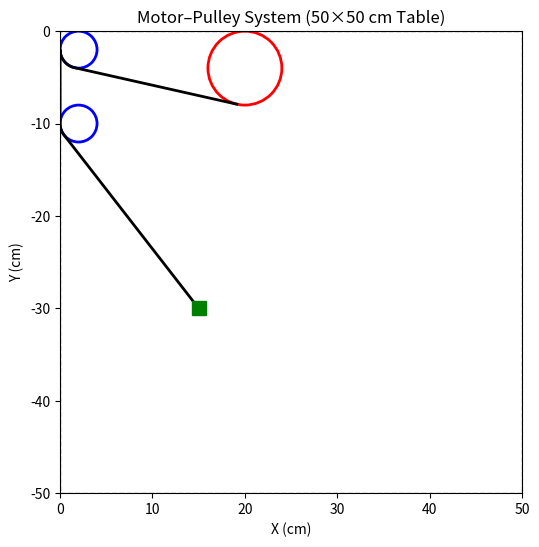

Generate this figure with matplotlib:
import numpy as np
import matplotlib.pyplot as plt
from matplotlib.animation import FuncAnimation
from matplotlib.patches import Rectangle
from matplotlib.transforms import Affine2D

R_M = 4.0
R_P = 2.0
O = np.array([20.0, -4.0])   # motor center
A = np.array([2.0, -2.0])    # pulley A
B = np.array([2.0, -10.0])   # pulley B
box = np.array([15.0, -30.0])
y_target = box[1]

theta = 0.0
R_wound = 0.0

def external_tangents(O1, r1, O2, r2):
    dx, dy = O2 - O1
    d = np.hypot(dx, dy)
    if d <= abs(r1 - r2):  
        return (O1, O2), (O1, O2)
    ang = np.arctan2(dy, dx)
    alpha = np.arccos((r1 - r2) / d)
    a1 = ang + alpha
    a2 = ang - alpha
    T1a = O1 + r1 * np.array([np.cos(a1), np.sin(a1)])
    T2a = O2 + r2 * np.array([np.cos(a1), np.sin(a1)])
    T1b = O1 + r1 * np.array([np.cos(a2), np.sin(a2)])
    T2b = O2 + r2 * np.array([np.cos(a2), np.sin(a2)])
    return (T1a, T2a), (T1b, T2b)

def circle_point_tangents(C, r, P):
    v = P - C
    d = np.linalg.norm(v)
    if d <= r:
        return (C, C)
    phi = np.arctan2(v[1], v[0])
    alpha = np.arccos(r / d)
    t1 = phi + alpha
    t2 = phi - alpha
    T1 = C + r * np.array([np.cos(t1), np.sin(t1)])
    T2 = C + r * np.array([np.cos(t2), np.sin(t2)])
    if T1[0] < C[0]:
        return T1, T2
    else:
        return T2, T1

def arc_points(center, r, ang1, ang2, n=30):
    d = ang2 - ang1
    if d > np.pi:
        d -= 2*np.pi
    if d < -np.pi:
        d += 2*np.pi
    angs = np.linspace(ang1, ang1 + d, n)
    x = center[0] + r*np.cos(angs)
    y = center[1] + r*np.sin(angs)
    return np.column_stack([x, y])


fig, ax = plt.subplots(figsize=(6,6))
ax.set_xlim(0,50)
ax.set_ylim(-50,0)
ax.set_aspect('equal')
ax.set_title("Motor–Pulley System (50×50 cm Table)")
ax.set_xlabel("X (cm)")
ax.set_ylabel("Y (cm)")
ax.add_patch(Rectangle((0,-50),50,50,fill=False,ls='--',color='gray'))

motor_circ = plt.Circle(O,R_M,fill=False,color='red',lw=2)
A_circ = plt.Circle(A,R_P,fill=False,color='blue',lw=2)
B_circ = plt.Circle(B,R_P,fill=False,color='blue',lw=2)
ax.add_patch(motor_circ); ax.add_patch(A_circ); ax.add_patch(B_circ)

rope_line, = ax.plot([],[],'k-',lw=2)
box_marker, = ax.plot([],[],'s',color='green',markersize=10)


def update(frame):
    global box, y_target, R_wound, theta

    if abs(box[1]-y_target)>0.1:
        dy = np.sign(y_target-box[1])*0.2
        box[1]+=dy
        R_wound += dy
        theta = R_wound / R_M  # radians

    # --- Motor → A 
   
    (Tma1, Ta1), (Tma2, Ta2) = external_tangents(O, R_M, A, R_P)

  
    candidates = [(Tma1, Ta1), (Tma2, Ta2)]
    TmA, TaM = min(candidates, key=lambda p: (p[0][1] > O[1], p[0][0]))  


   # --- A → B (outer / left side) ---
    (TaB1, TbB1), (TaB2, TbB2) = external_tangents(A, R_P, B, R_P)

   
    if TaB1[0] < A[0] and TbB1[0] < B[0]:
        TaB, TbA = TaB1, TbB1
    else:
        TaB, TbA = TaB2, TbB2

    # --- B → Box  
    Tb_left,_=circle_point_tangents(B,R_P,box)
    Tb = Tb_left

  
    
    ang_start = np.arctan2(TmA[1] - O[1], TmA[0] - O[0])
    ang_end   = ang_start - np.deg2rad(0)   
    arcM = arc_points(O, R_M, ang_start, ang_end)


    ang_A1=np.arctan2(TaM[1]-A[1],TaM[0]-A[0])
    ang_A2=np.arctan2(TaB[1]-A[1],TaB[0]-A[0])
    if ang_A2 < ang_A1:
        ang_A2 = ( np.pi )
    arcA = arc_points(A,R_P,ang_A1,ang_A2)

    ang_B1=np.arctan2(TbA[1]-B[1],TbA[0]-B[0])
    ang_B2=np.arctan2(Tb[1]-B[1],Tb[0]-B[0])
    arcB = arc_points(B,R_P,ang_B1,ang_B2)

    pts = np.vstack([arcM,[TaM],arcA,[TaB],arcB,[box]])
    rope_line.set_data(pts[:,0],pts[:,1])
    box_marker.set_data([box[0]],[box[1]])

    motor_circ.set_transform(
        Affine2D().rotate_around(O[0],O[1],-theta)+ax.transData
    )
    return rope_line, box_marker, motor_circ


def on_click(ev):
    global y_target
    if ev.inaxes!=ax: return
    y_click=ev.ydata
    y_target=np.clip(y_click,-45,-5)
    print(f"Clicked y={y_click:.1f} → new box y={y_target:.1f}")

fig.canvas.mpl_connect('button_press_event',on_click)

anim=FuncAnimation(fig,update,interval=50,blit=True)
plt.show()
